The GitHub repository AnnaFilipov93/ReLeaf-old contains a labelled image folder "new_flowers_data" with 7 categories: daisy, dandelion, iris, rose, sunflower, tulip, water lilies. Examples follow, each with its label.

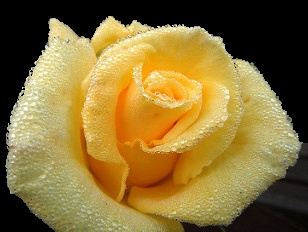
Label: rose

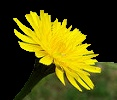
Label: dandelion

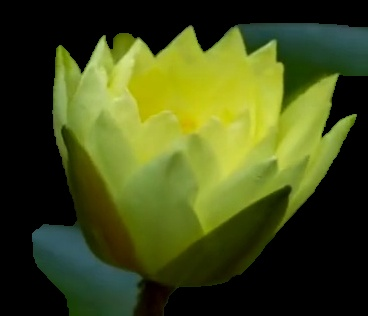
Label: water lilies

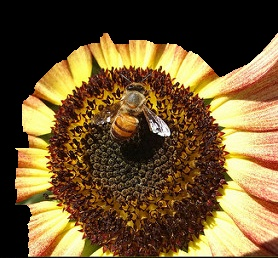
Label: sunflower

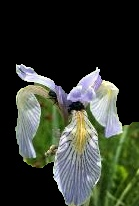
Label: iris

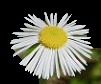
Label: daisy
